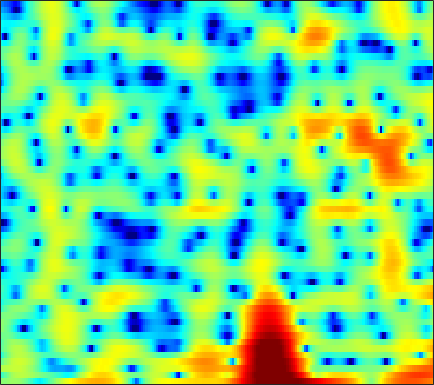

Data behind this chart, as committed beside it:
0.38512, 0.36371, 0.47393, 0.68072, 0.84407, 1.0165, 1.0945, 1.0653, 0.9043, 0.58704, 0.10693, -0.36595, -1.1398, -2.0671, -2.8542, -3.9793, -5.0438, -5.6219, -5.9067, -5.4892, -4.5355, -3.6618, -2.4542, -1.3095
-3.117, -2.504, -1.42, -0.332, 0.3827, 1.16, 1.734, 2.038, 2.288, 2.379, 2.332, 2.22, 1.985, 1.678, 1.413, 1.029, 0.6294, 0.3294, -0.06128, -0.4291, -0.7804, -1.037, -1.386, -1.756
2.006, 2.078, 2.227, 2.411, 2.553, 2.728, 2.85, 2.9, 2.892, 2.791, 2.578, 2.345, 1.933, 1.399, 0.9171, 0.1553, -0.7354, -1.491, -2.613, -3.852, -5.175, -6.181, -7.436, -8.409
-0.9923, -0.2468, 0.6718, 1.455, 1.951, 2.484, 2.874, 3.071, 3.22, 3.231, 3.105, 2.918, 2.544, 2.032, 1.542, 0.7415, -0.2331, -1.087, -2.411, -3.961, -5.761, -7.223, -9.078, -10.14
-4.115, -2.762, -1.273, -0.09111, 0.6211, 1.369, 1.901, 2.166, 2.36, 2.382, 2.249, 2.057, 1.686, 1.216, 0.8087, 0.2089, -0.4189, -0.8842, -1.464, -1.953, -2.301, -2.455, -2.513, -2.404
-1.619, -0.9048, -0.02422, 0.7457, 1.232, 1.754, 2.108, 2.252, 2.288, 2.139, 1.791, 1.396, 0.6961, -0.2103, -1.044, -2.381, -3.969, -5.27, -6.875, -7.622, -6.973, -5.852, -4.154, -2.579
-2.048, -1.111, -0.1768, 0.4711, 0.8006, 1.066, 1.154, 1.121, 0.9737, 0.7187, 0.3518, -0.01135, -0.6264, -1.41, -2.132, -3.303, -4.733, -5.955, -7.51, -8.163, -7.117, -5.608, -3.462, -1.565
-0.7511, -0.6039, -0.5331, -0.626, -0.8298, -1.276, -1.909, -2.469, -3.26, -3.996, -4.499, -4.663, -4.61, -4.333, -4.044, -3.615, -3.18, -2.838, -2.349, -1.779, -1.098, -0.5202, 0.2953, 1.132
0.5046, 0.1981, -0.3374, -1.05, -1.734, -2.921, -4.526, -6.14, -9.161, -14.07, -24.64, -22.91, -13.82, -9.544, -7.44, -5.375, -3.853, -2.929, -1.864, -0.9255, -0.05676, 0.5562, 1.33, 2.054
0.5531, 0.3349, -0.05305, -0.5741, -1.062, -1.842, -2.777, -3.588, -4.755, -5.833, -6.51, -6.627, -6.317, -5.67, -5.107, -4.367, -3.686, -3.197, -2.531, -1.806, -1.012, -0.383, 0.4825, 1.339
-0.5472, -0.3134, -0.06895, 0.04458, 0.04724, -0.05481, -0.2395, -0.4107, -0.6776, -1.042, -1.438, -1.711, -2.088, -2.534, -2.977, -3.74, -4.707, -5.506, -6.389, -6.481, -5.366, -4.023, -2.093, -0.347
-3.491, -2.43, -1.343, -0.5715, -0.161, 0.2011, 0.4137, 0.5112, 0.605, 0.6023, 0.5047, 0.3471, 0.003599, -0.5615, -1.182, -2.379, -4.119, -5.96, -9.248, -11.46, -8.615, -5.746, -2.718, -0.5049
-4.627, -3.796, -3.068, -2.69, -2.521, -2.382, -2.248, -2.094, -1.734, -1.161, -0.5303, -0.13, 0.2672, 0.51, 0.5987, 0.5647, 0.3741, 0.1928, 0.02902, 0.04879, 0.2775, 0.5661, 1.029, 1.442
-3.227, -3.34, -3.862, -4.874, -6.071, -8.262, -10.84, -11.65, -9.409, -6.114, -3.429, -1.858, -0.2117, 0.9921, 1.687, 2.369, 2.838, 3.092, 3.309, 3.394, 3.352, 3.239, 2.956, 2.454
-2.581, -2.946, -3.626, -4.65, -5.692, -7.309, -8.68, -9.045, -7.912, -5.585, -3.405, -2.019, -0.4247, 0.8765, 1.652, 2.477, 3.117, 3.485, 3.802, 3.926, 3.87, 3.692, 3.22, 2.458
-3.405, -3.623, -3.893, -4.103, -4.234, -4.378, -4.35, -4.149, -3.749, -3.198, -2.491, -1.894, -1.096, -0.3292, 0.2313, 0.9462, 1.591, 2.005, 2.458, 2.795, 2.972, 2.98, 2.825, 2.477
-5.997, -6.068, -5.862, -5.431, -5.019, -4.528, -4.18, -3.947, -3.679, -3.536, -3.443, -3.331, -3.124, -2.774, -2.353, -1.58, -0.6803, 0.0139, 0.9136, 1.698, 2.313, 2.659, 2.969, 3.096
-18.05, -15.55, -10.74, -7.774, -6.292, -4.919, -4.147, -3.946, -4.02, -4.512, -5.506, -6.639, -8.513, -9.98, -9.665, -7.275, -4.5, -2.678, -0.6582, 0.9, 2.083, 2.772, 3.461, 3.891
-7.458, -7.247, -6.176, -4.808, -3.959, -3.159, -2.69, -2.611, -2.936, -3.685, -4.99, -6.402, -8.758, -10.96, -10.83, -8.043, -5.004, -3.06, -0.9432, 0.6993, 1.988, 2.749, 3.498, 3.981
-1.991, -1.929, -1.726, -1.436, -1.197, -0.9703, -0.9174, -0.9375, -1.168, -1.612, -2.164, -2.602, -3.188, -3.516, -3.53, -3.211, -2.533, -1.838, -0.7974, 0.2756, 1.31, 1.991, 2.702, 3.182
-1.368, -1.037, -0.5948, -0.2405, -0.02076, 0.2074, 0.2722, 0.2177, 0.05239, -0.3112, -0.8227, -1.317, -2.127, -3.018, -3.704, -4.506, -4.802, -4.502, -3.439, -1.9, -0.3302, 0.7032, 1.841, 2.637
-3.203, -2.497, -1.7, -1.031, -0.658, -0.2576, 0.03721, 0.1029, 0.04769, -0.2032, -0.7505, -1.367, -2.496, -4.246, -6.144, -10.15, -19.84, -23.33, -10.3, -5.157, -1.994, -0.305, 1.378, 2.536
-6.546, -5.894, -5.065, -4.209, -3.557, -2.815, -2.158, -1.756, -1.443, -1.311, -1.419, -1.64, -2.135, -2.857, -3.479, -4.289, -4.687, -4.482, -3.52, -2.055, -0.5698, 0.4581, 1.619, 2.509
-12.09, -12.07, -10.98, -9.234, -7.821, -6.076, -4.741, -3.91, -3.033, -2.456, -2.045, -1.861, -1.747, -1.65, -1.588, -1.438, -1.152, -0.8472, -0.2846, 0.38, 1.08, 1.595, 2.203, 2.698
-20.97, -27.44, -18.57, -12.71, -10.01, -7.394, -5.512, -4.517, -3.475, -2.759, -2.276, -2.026, -1.774, -1.51, -1.288, -0.877, -0.3443, 0.1237, 0.815, 1.49, 2.127, 2.526, 2.926, 3.172
-8.633, -8.606, -7.93, -6.849, -5.873, -4.687, -3.663, -3.03, -2.495, -2.184, -2.206, -2.396, -2.753, -3.174, -3.252, -2.78, -1.669, -0.5828, 0.8778, 2.147, 3.147, 3.683, 4.114, 4.199
-4.666, -4.44, -4.119, -3.728, -3.468, -2.986, -2.601, -2.307, -2.052, -2.117, -2.583, -3.351, -5.293, -9.102, -15.24, -17.1, -6.958, -3.109, 0.203, 2.432, 3.896, 4.615, 5.137, 5.16
-5.805, -5.899, -6.289, -6.736, -7, -7.083, -6.541, -5.957, -4.986, -4.216, -3.738, -3.664, -3.877, -4.213, -4.298, -3.671, -2.176, -0.7908, 0.9538, 2.412, 3.469, 4.012, 4.392, 4.417
-7.308, -8.077, -9.76, -12.49, -15.86, -22.95, -17.34, -12.61, -8.695, -6.053, -4.258, -3.254, -2.206, -1.379, -0.7974, -0.02774, 0.7683, 1.373, 2.132, 2.787, 3.272, 3.518, 3.641, 3.567
-6.934, -7.43, -8.262, -9.374, -10.11, -10.62, -9.564, -8.179, -6.074, -4.217, -2.655, -1.7, -0.6064, 0.252, 0.8135, 1.451, 2.012, 2.36, 2.761, 3.042, 3.211, 3.241, 3.148, 2.881
-6.679, -6.276, -5.72, -5.245, -4.831, -4.225, -3.487, -2.862, -1.975, -1.094, -0.2924, 0.2495, 0.843, 1.344, 1.641, 1.969, 2.226, 2.382, 2.543, 2.643, 2.664, 2.601, 2.409, 2.026
-7.741, -5.968, -4.189, -2.785, -1.975, -1.009, -0.2804, 0.2135, 0.7359, 1.153, 1.429, 1.569, 1.617, 1.575, 1.481, 1.329, 1.171, 1.109, 1.089, 1.173, 1.283, 1.359, 1.356, 1.198
-4.959, -3.361, -1.613, -0.2447, 0.559, 1.376, 1.972, 2.281, 2.504, 2.523, 2.326, 2.03, 1.448, 0.6186, -0.1294, -1.26, -2.355, -2.959, -3.173, -2.628, -1.72, -0.9822, -0.2023, 0.3309
-0.6872, 0.05601, 1.002, 1.795, 2.309, 2.778, 3.097, 3.16, 3.078, 2.732, 2.14, 1.484, 0.3544, -1.214, -2.75, -5.552, -9.909, -15.76, -20.43, -10.74, -6.179, -4.025, -2.038, -0.7592
0.8312, 1.337, 1.93, 2.442, 2.722, 3.009, 3.058, 2.973, 2.652, 2.099, 1.293, 0.5267, -0.7467, -2.231, -3.505, -5.312, -7.034, -7.942, -8.056, -6.867, -5.048, -3.736, -2.198, -1.062
0.754, 1.286, 1.912, 2.397, 2.646, 2.837, 2.804, 2.667, 2.243, 1.588, 0.6433, -0.2434, -1.659, -3.309, -4.556, -6.034, -6.816, -6.836, -6.044, -4.802, -3.365, -2.344, -1.143, -0.2137
-0.3161, 0.4028, 1.193, 1.77, 2.115, 2.326, 2.422, 2.317, 1.983, 1.348, 0.3748, -0.5975, -2.365, -4.816, -7.433, -12.88, -21.56, -14.99, -8.566, -4.887, -2.402, -1.024, 0.3276, 1.245
-2.32, -1.678, -1.04, -0.4334, -0.0234, 0.5076, 0.8814, 1.003, 0.9902, 0.6835, 0.1136, -0.5045, -1.59, -2.929, -4.044, -5.389, -5.828, -5.236, -3.513, -1.56, 0.1014, 1.141, 2.14, 2.751
-5.391, -5.997, -6.461, -5.932, -4.985, -3.405, -2.254, -1.599, -1.177, -1.093, -1.277, -1.557, -1.845, -2.066, -2.048, -1.787, -1.227, -0.5978, 0.3692, 1.437, 2.417, 3.045, 3.675, 3.986
-8.257, -11.72, -21.68, -17, -11.04, -7.158, -5.067, -4.195, -3.849, -4.143, -4.984, -5.835, -6.675, -6.592, -5.712, -4.045, -2.286, -1.033, 0.4285, 1.691, 2.746, 3.368, 4.017, 4.387
-4.456, -5.26, -5.983, -5.96, -5.598, -4.928, -4.458, -4.447, -4.878, -6.079, -8.384, -11.16, -18.81, -21.41, -13.31, -8.03, -4.834, -3.046, -1.181, 0.2847, 1.503, 2.247, 3.062, 3.672
-1.88, -2.046, -2.168, -2.215, -2.234, -2.247, -2.388, -2.623, -3.147, -3.972, -5.052, -5.904, -6.804, -7.027, -6.667, -5.735, -4.597, -3.751, -2.619, -1.478, -0.3271, 0.5259, 1.55, 2.437
-1.174, -0.9901, -0.7429, -0.528, -0.3705, -0.2583, -0.2581, -0.3293, -0.5941, -1.007, -1.536, -2.006, -2.667, -3.337, -3.884, -4.629, -5.383, -5.858, -5.918, -4.997, -3.359, -1.976, -0.2711, 1.137
-2.534, -1.893, -1.058, -0.2823, 0.2162, 0.7484, 1.117, 1.268, 1.305, 1.153, 0.8022, 0.3973, -0.354, -1.411, -2.461, -4.427, -7.524, -11.35, -25.91, -14.43, -7.256, -4.218, -1.463, 0.403
-7.043, -5.391, -3.415, -1.781, -0.7904, 0.2881, 1.075, 1.485, 1.839, 1.956, 1.841, 1.611, 1.105, 0.3513, -0.3737, -1.546, -2.865, -3.798, -4.466, -4.056, -2.832, -1.761, -0.4427, 0.5917
-11.62, -8.65, -5.689, -3.437, -2.071, -0.6738, 0.3889, 0.9943, 1.554, 1.877, 1.992, 1.96, 1.776, 1.47, 1.175, 0.7535, 0.3579, 0.1257, -0.044, -0.02334, 0.1561, 0.3311, 0.5578, 0.6888
-9.24, -7.422, -5.192, -3.28, -2.085, -0.759, 0.2699, 0.8569, 1.418, 1.766, 1.935, 1.963, 1.901, 1.772, 1.655, 1.495, 1.364, 1.301, 1.245, 1.214, 1.179, 1.123, 0.9427, 0.5994
-6.444, -5.023, -3.316, -1.869, -0.9545, 0.09257, 0.8572, 1.267, 1.629, 1.776, 1.738, 1.616, 1.38, 1.113, 0.9528, 0.8305, 0.8455, 0.934, 1.125, 1.322, 1.444, 1.454, 1.298, 0.897
-3.705, -2.541, -1.23, -0.1568, 0.5194, 1.216, 1.667, 1.848, 1.877, 1.636, 1.116, 0.5534, -0.3743, -1.402, -2.061, -2.454, -2.11, -1.486, -0.4476, 0.5191, 1.257, 1.626, 1.851, 1.759
-1.475, -0.8268, -0.04204, 0.6632, 1.124, 1.548, 1.794, 1.836, 1.621, 1.059, 0.0677, -1.025, -3.155, -6.462, -10.44, -17.8, -11.04, -6.752, -3.135, -0.7859, 0.7847, 1.58, 2.252, 2.524
-1.435, -1.314, -0.9911, -0.5204, -0.1519, 0.3679, 0.76, 0.8991, 0.8275, 0.4222, -0.3578, -1.194, -2.692, -4.501, -5.804, -6.67, -5.794, -4.408, -2.361, -0.5651, 0.8767, 1.71, 2.48, 2.869
-4.362, -5.164, -5.351, -4.404, -3.297, -1.833, -0.719, -0.1667, 0.2401, 0.2562, -0.08103, -0.5471, -1.313, -2.144, -2.683, -3.027, -2.804, -2.233, -1.109, 0.2097, 1.488, 2.313, 3.125, 3.575
-9.067, -14.93, -21.87, -10.35, -6.601, -3.616, -1.775, -0.8629, -0.1677, 0.04604, -0.1787, -0.6466, -1.651, -3.141, -4.569, -6.662, -7.463, -6.17, -3.325, -0.6394, 1.466, 2.667, 3.821, 4.492
-5.097, -5.854, -6.191, -5.628, -4.89, -3.752, -2.796, -2.233, -1.737, -1.54, -1.679, -2.018, -2.939, -4.523, -6.32, -9.741, -12.09, -9.367, -4.798, -1.42, 0.9701, 2.286, 3.541, 4.301
-4.859, -5.163, -5.451, -5.561, -5.502, -5.371, -5.116, -4.891, -4.506, -4.118, -3.791, -3.611, -3.496, -3.508, -3.557, -3.473, -3.014, -2.323, -1.076, 0.3115, 1.597, 2.418, 3.272, 3.821
-6.658, -6.962, -7.452, -8.037, -8.501, -9.145, -9.54, -9.513, -8.929, -7.83, -6.514, -5.564, -4.365, -3.308, -2.583, -1.683, -0.7777, -0.1005, 0.8202, 1.702, 2.501, 3.012, 3.538, 3.863
-8.773, -9.14, -9.899, -11.06, -12.35, -14.79, -18.75, -21.99, -18.87, -13.48, -9.716, -7.592, -5.379, -3.623, -2.503, -1.215, -0.08151, 0.681, 1.606, 2.416, 3.1, 3.515, 3.913, 4.121
-10.63, -11.13, -11.86, -12.59, -13.29, -14.39, -15.62, -15.92, -14.47, -11.63, -8.87, -7.124, -5.19, -3.595, -2.564, -1.322, -0.1986, 0.6008, 1.588, 2.477, 3.225, 3.672, 4.097, 4.301
